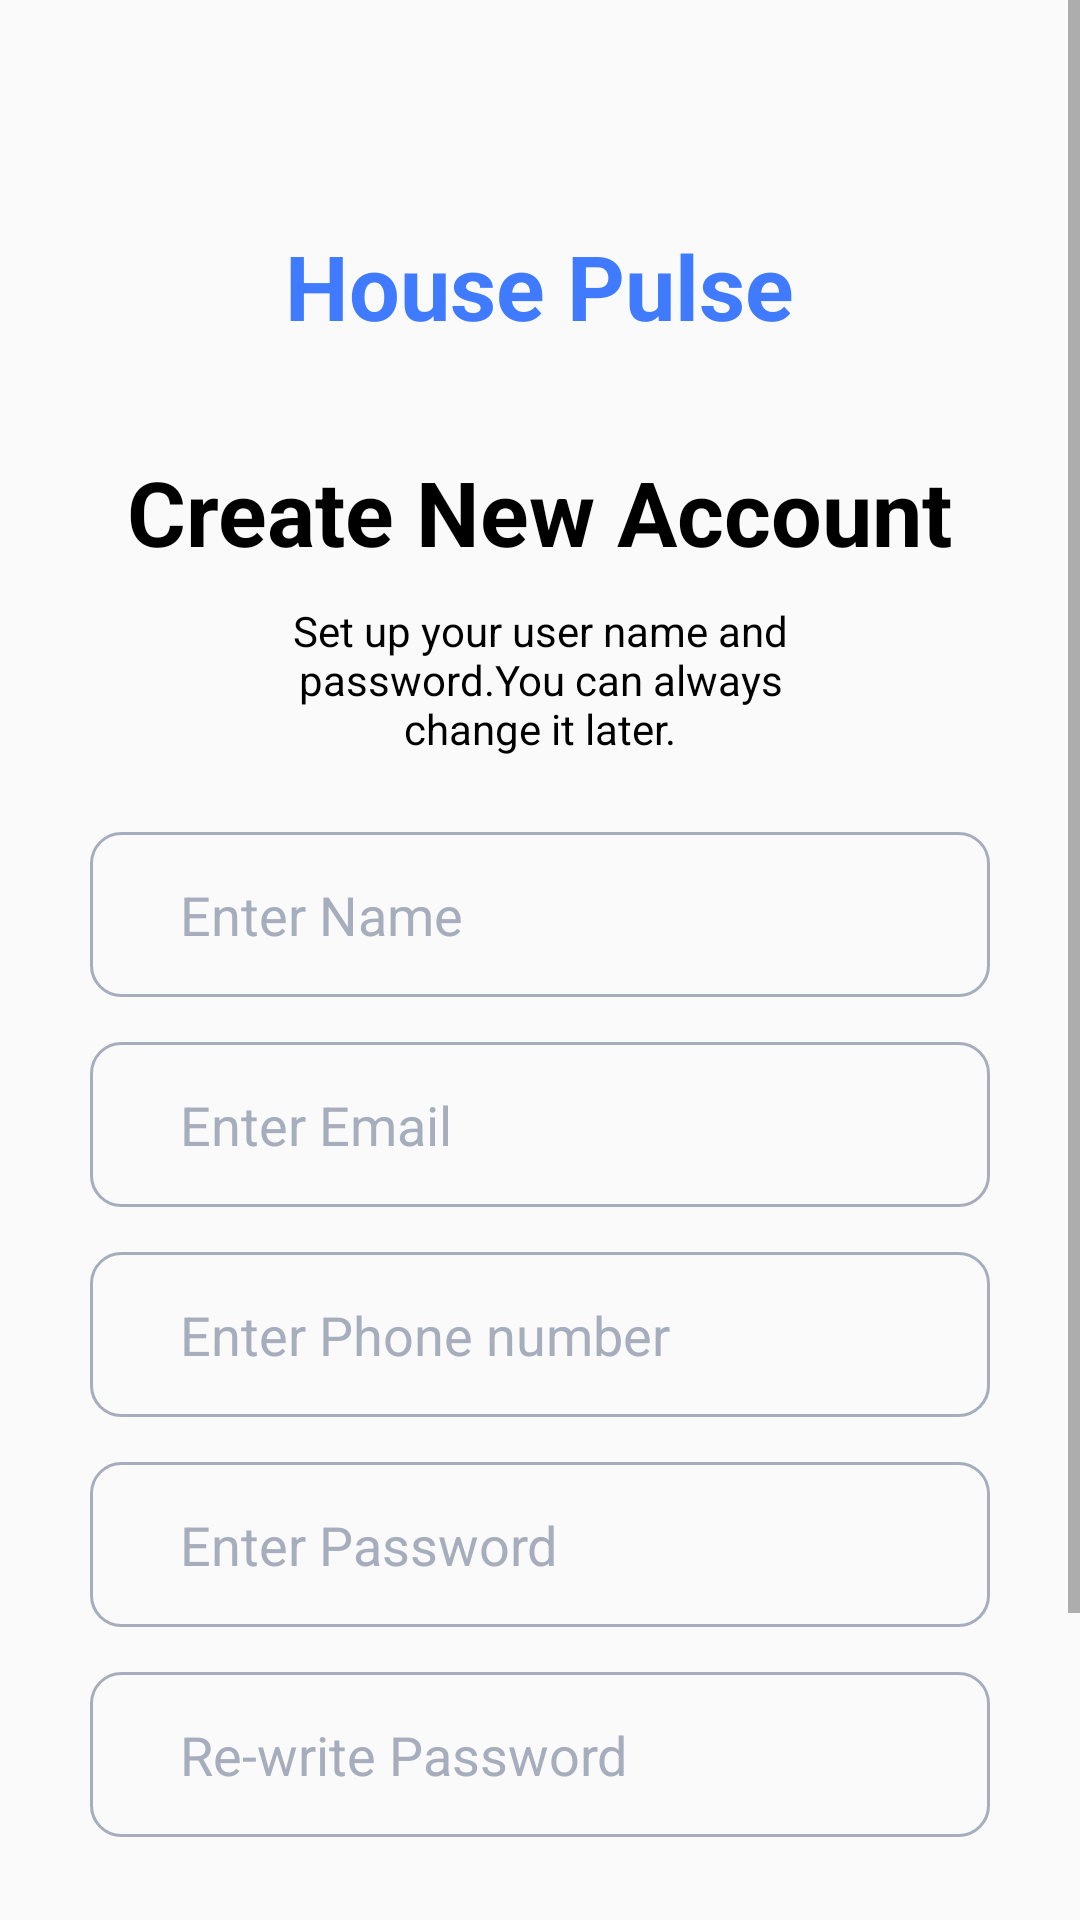

This screen was rendered from an Android layout file. Write that file and the resources it references.
<!-- AndroidManifest.xml: application theme Theme.HousePulse -->
<!-- res/layout/activity_sign_up.xml -->
<?xml version="1.0" encoding="utf-8"?>
<ScrollView xmlns:android="http://schemas.android.com/apk/res/android"
    xmlns:tools="http://schemas.android.com/tools"
    android:id="@+id/main"
    android:layout_width="match_parent"
    android:layout_height="match_parent"
    tools:context=".SignUp">

    <LinearLayout
        android:layout_width="match_parent"
        android:layout_height="wrap_content"
        android:orientation="vertical"
        android:padding="30dp">

        <TextView
            android:id="@+id/tv_title_one"
            android:layout_width="wrap_content"
            android:layout_height="wrap_content"
            android:text="@string/title"
            android:textColor="@color/blue"
            android:textSize="30sp"
            android:textStyle="bold"
            android:layout_marginTop="45dp"
            android:layout_gravity="center_horizontal"
            />

        <TextView
            android:id="@+id/tv_signup_title_two"
            android:layout_width="wrap_content"
            android:layout_height="wrap_content"
            android:text="@string/create_acc"
            android:textColor="@color/black"
            android:textSize="30sp"
            android:textStyle="bold"
            android:layout_marginTop="35dp"
            android:layout_gravity="center_horizontal"
            />

        <TextView
            android:id="@+id/tv_context_two"
            android:layout_width="wrap_content"
            android:layout_height="wrap_content"
            android:text="@string/detail_two"
            android:textColor="@color/black"
            android:textSize="14sp"
            android:layout_marginTop="10dp"
            android:layout_gravity="center_horizontal"
            android:textAlignment="center"
            android:layout_marginStart="50dp"
            android:layout_marginEnd="50dp"
            />

        <EditText
            android:id="@+id/et_name"
            android:layout_width="match_parent"
            android:layout_height="55dp"
            android:layout_marginTop="25dp"
            android:background="@drawable/custom_light_edit_text"
            android:hint="@string/full_name"
            android:textColorHint="@color/light_gray"
            android:paddingStart="30dp"
            android:inputType="text"
            android:textColor="@color/black"
            />

        <EditText
            android:id="@+id/et_email"
            android:layout_width="match_parent"
            android:layout_height="55dp"
            android:layout_marginTop="15dp"
            android:background="@drawable/custom_light_edit_text"
            android:hint="@string/email_id"
            android:textColorHint="@color/light_gray"
            android:paddingStart="30dp"
            android:inputType="textEmailAddress"
            android:textColor="@color/black"
            />

        <EditText
            android:id="@+id/et_phone_number"
            android:layout_width="match_parent"
            android:layout_height="55dp"
            android:layout_marginTop="15dp"
            android:background="@drawable/custom_light_edit_text"
            android:hint="@string/phone_number"
            android:textColorHint="@color/light_gray"
            android:paddingStart="30dp"
            android:inputType="number"
            android:textColor="@color/black"
            />

        <EditText
            android:id="@+id/et_set_password"
            android:layout_width="match_parent"
            android:layout_height="55dp"
            android:layout_marginTop="15dp"
            android:background="@drawable/custom_light_edit_text"
            android:hint="@string/password"
            android:textColorHint="@color/light_gray"
            android:paddingStart="30dp"
            android:inputType="text"
            android:textColor="@color/black"
            android:maxLength="8"
            />

        <EditText
            android:id="@+id/et_reset_password"
            android:layout_width="match_parent"
            android:layout_height="55dp"
            android:layout_marginTop="15dp"
            android:background="@drawable/custom_light_edit_text"
            android:hint="@string/re_write_pass"
            android:textColorHint="@color/light_gray"
            android:paddingStart="30dp"
            android:inputType="text"
            android:textColor="@color/black"
            android:maxLength="8"
            />

        <TextView
            android:id="@+id/tv_password_match_error"
            android:layout_width="wrap_content"
            android:layout_height="wrap_content"
            android:text="@string/pass_not_matched"
            android:textColor="@android:color/holo_red_dark"
            android:layout_marginTop="10dp"
            android:visibility="gone"
            />

        <Button
            android:id="@+id/btn_signup"
            android:layout_width="match_parent"
            android:layout_height="55dp"
            android:layout_marginTop="20dp"
            android:text="@string/sign_up"
            android:background="@drawable/custom_ripple_effect"
            android:textColor="@color/white"
            android:textAllCaps="false"
            android:textSize="18sp"
            />

        <LinearLayout
            android:id="@+id/layout_login"
            android:layout_width="match_parent"
            android:layout_height="wrap_content"
            android:layout_marginTop="20dp"
            android:orientation="horizontal"
            android:gravity="center_vertical"
            android:layout_gravity="center_horizontal">

            <TextView
                android:layout_width="wrap_content"
                android:layout_height="wrap_content"
                android:text="@string/existing_acc"
                android:textColor="@color/black"
                android:textSize="16sp" />

            <TextView
                android:id="@+id/tv_log_in"
                android:layout_width="wrap_content"
                android:layout_height="wrap_content"
                android:text="@string/login"
                android:textColor="@color/blue"
                android:textSize="18sp"
                android:layout_marginLeft="10dp"/>
        </LinearLayout>

    </LinearLayout>
</ScrollView>
<!-- resources referenced by this layout -->
<resources>
  <color name="black">#FF000000</color>
  <color name="blue">#407BFF</color>
  <color name="light_gray">#A6ADBC</color>
  <color name="white">#FFFFFFFF</color>
  <!-- drawable custom_light_edit_text (drawable) -->
  <?xml version="1.0" encoding="utf-8"?>
  <shape xmlns:android="http://schemas.android.com/apk/res/android"
      android:shape="rectangle">
  
      <corners android:radius="10dp"/>
      <stroke
          android:color="@color/light_gray"
          android:width="1dp"/>
  
  </shape>
  <string name="create_acc">Create New Account</string>
  <string name="detail_two">Set up your user name and password.You can always change it later.</string>
  <string name="email_id">Enter Email</string>
  <string name="existing_acc">Already have an account?</string>
  <string name="full_name">Enter Name</string>
  <string name="login">Login</string>
  <string name="pass_not_matched">Password is not matching.</string>
  <string name="password">Enter Password</string>
  <string name="phone_number">Enter Phone number</string>
  <string name="re_write_pass">Re-write Password</string>
  <string name="sign_up">SignUp</string>
  <string name="title">House Pulse</string>
  <style name="Theme.HousePulse" parent="Base.Theme.HousePulse" />
  <style name="Base.Theme.HousePulse" parent="Theme.AppCompat.Light.NoActionBar">
          <item name="colorPrimary">@color/blue</item>
          <item name="colorPrimaryVariant">@color/blue</item>
          <item name="android:statusBarColor">@color/blue</item>
      </style>
</resources>
